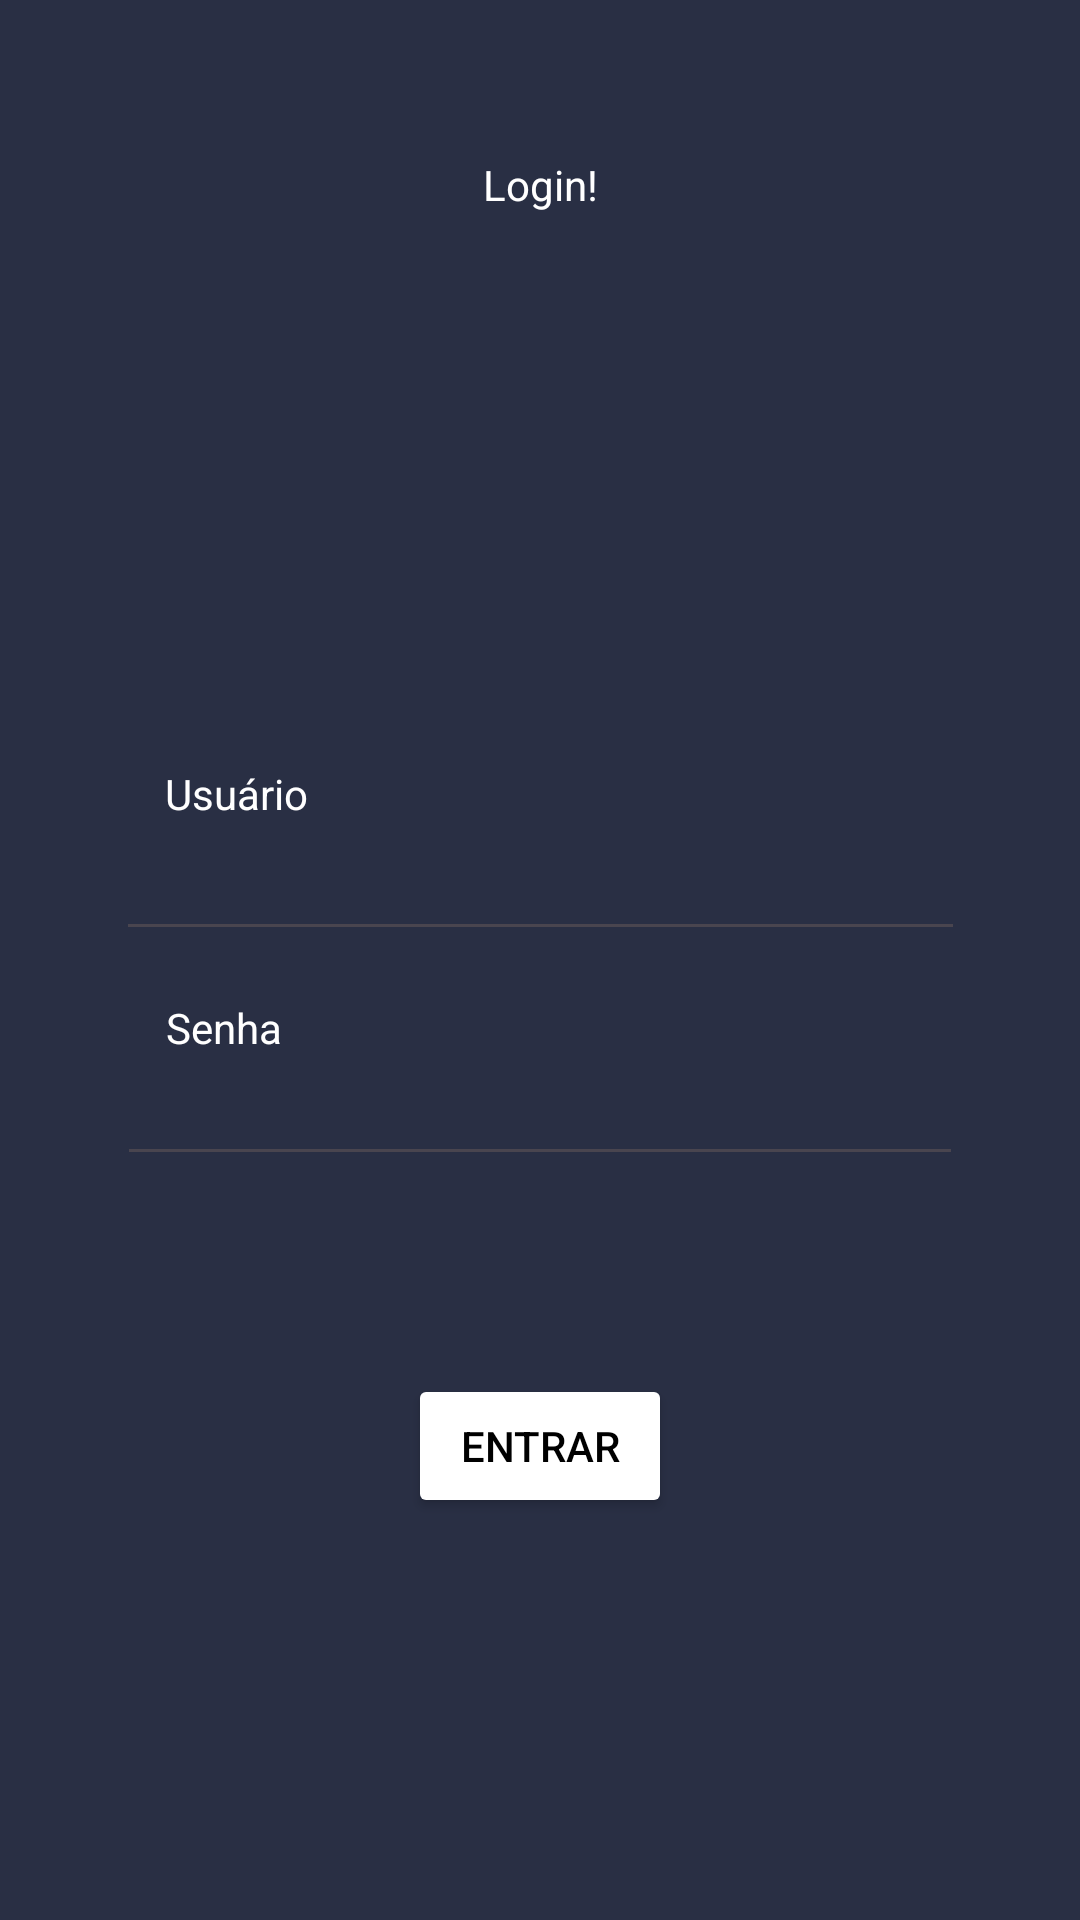

Write the Android layout XML for this screen, with the resource values it uses.
<!-- AndroidManifest.xml: application theme Theme.TrabalhoPratico01 -->
<!-- res/layout/activity_main.xml -->
<?xml version="1.0" encoding="utf-8"?>
<androidx.constraintlayout.widget.ConstraintLayout xmlns:android="http://schemas.android.com/apk/res/android"
    xmlns:app="http://schemas.android.com/apk/res-auto"
    xmlns:tools="http://schemas.android.com/tools"
    android:id="@+id/main"
    android:layout_width="match_parent"
    android:layout_height="match_parent"
    tools:context=".LoginActivity">


    <TextView
        android:id="@+id/lblLogin"
        android:layout_width="wrap_content"
        android:layout_height="wrap_content"
        android:layout_marginTop="52dp"
        android:backgroundTint="@color/white"
        android:text="Login!"

        android:textColor="@color/white"
        app:layout_constraintEnd_toEndOf="parent"
        app:layout_constraintHorizontal_bias="0.5"
        app:layout_constraintStart_toStartOf="parent"
        app:layout_constraintTop_toTopOf="parent" />

    <EditText
        android:id="@+id/editTextText01"
        android:layout_width="283dp"
        android:layout_height="43dp"
        android:ems="10"
        android:inputType="text"
        app:layout_constraintEnd_toEndOf="parent"
        app:layout_constraintHorizontal_bias="0.5"
        app:layout_constraintStart_toStartOf="parent"
        app:layout_constraintTop_toBottomOf="@+id/textView01" />

    <TextView
        android:id="@+id/textView01"
        android:layout_width="wrap_content"
        android:layout_height="wrap_content"
        android:layout_marginTop="184dp"
        android:text="Usuário"
        android:textColor="@color/white"
        app:layout_constraintEnd_toEndOf="parent"
        app:layout_constraintHorizontal_bias="0.176"
        app:layout_constraintStart_toStartOf="parent"
        app:layout_constraintTop_toBottomOf="@+id/lblLogin" />

    <EditText
        android:id="@+id/editTextText02"
        android:layout_width="282dp"
        android:layout_height="38dp"
        android:layout_marginTop="2dp"
        android:ems="10"
        android:inputType="textPassword"
        app:layout_constraintEnd_toEndOf="parent"
        app:layout_constraintHorizontal_bias="0.5"
        app:layout_constraintStart_toStartOf="parent"
        app:layout_constraintTop_toBottomOf="@+id/textView02" />

    <TextView
        android:id="@+id/textView02"
        android:layout_width="wrap_content"
        android:layout_height="wrap_content"
        android:layout_marginTop="16dp"
        android:text="Senha"
        android:textColor="@color/white"
        app:layout_constraintEnd_toEndOf="parent"
        app:layout_constraintHorizontal_bias="0.172"
        app:layout_constraintStart_toStartOf="parent"
        app:layout_constraintTop_toBottomOf="@+id/editTextText01" />

    <Button
        android:id="@+id/btnEntrar"
        android:layout_width="wrap_content"
        android:layout_height="wrap_content"
        android:layout_marginTop="66dp"
        android:backgroundTint="@color/white"
        android:text="Entrar"
        android:textColor="@color/black"
        app:layout_constraintEnd_toEndOf="parent"
        app:layout_constraintHorizontal_bias="0.5"
        app:layout_constraintStart_toStartOf="parent"
        app:layout_constraintTop_toBottomOf="@+id/editTextText02" />

</androidx.constraintlayout.widget.ConstraintLayout>
<!-- resources referenced by this layout -->
<resources>
  <color name="black">#FF000000</color>
  <color name="white">#FFFFFFFF</color>
  <style name="Theme.TrabalhoPratico01" parent="Base.Theme.TrabalhoPratico01" />
  <style name="Base.Theme.TrabalhoPratico01" parent="Theme.Material3.DayNight.NoActionBar">
          
          
  
          <item name="colorPrimary">@color/corPrimaria</item>
          <item name="colorPrimaryVariant">@color/corPrimariaVariacao</item>
          <item name="colorSecondary">@color/corSecundaria</item>
  
          <item name="android:windowBackground">@color/fundo</item>
  
      </style>
  <color name="corPrimaria">#292f44</color>
  <color name="corPrimariaVariacao">#AA0407</color>
  <color name="corSecundaria">#f70000</color>
  <color name="fundo">#292f44</color>
</resources>
